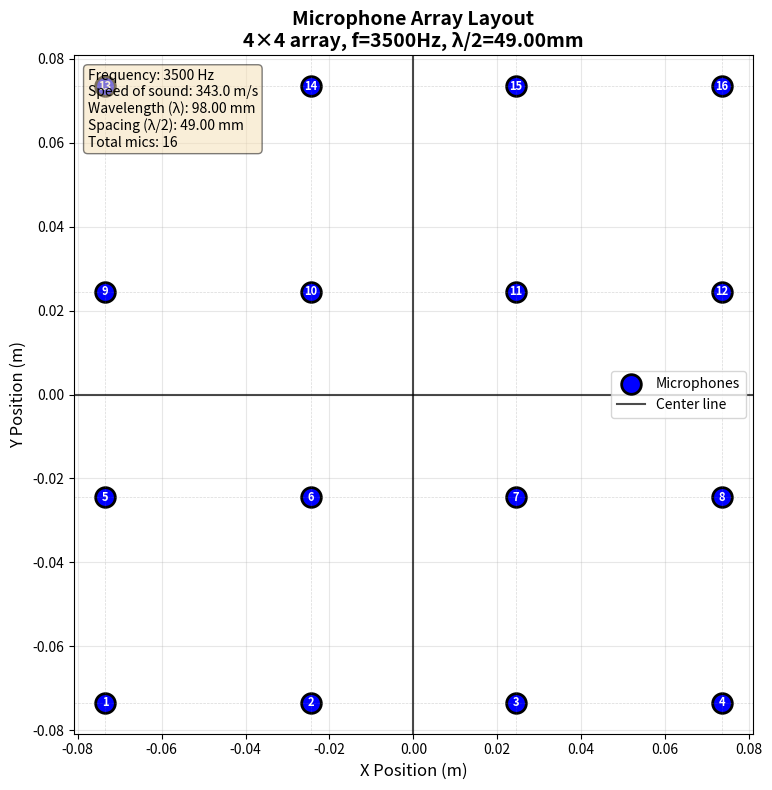

Python code for this plot: (Note: this script raises an exception after producing the figure.)
import numpy as np
import matplotlib.pyplot as plt
from dataclasses import dataclass
import json
from scipy.io import wavfile
from scipy.signal import resample

@dataclass
class MicArrayConfig:
    """Configuration for microphone array"""
    frequency: float = 100.0  # Hz
    speed_of_sound: float = 343.0  # m/s in air at 20°C
    N: int = 4  # NxN array size

    @property
    def rows(self):
        """Number of rows"""
        return self.N

    @property
    def cols(self):
        """Number of columns"""
        return self.N

    @property
    def wavelength(self):
        """Calculate wavelength"""
        return self.speed_of_sound / self.frequency

    @property
    def spacing(self):
        """Calculate spacing (lambda/2)"""
        return self.wavelength / 2


@dataclass
class SoundPropagationConfig:
    """Configuration for sound propagation simulation in air"""
    source_position: tuple = (0.0, 0.0, 1.0)  # (x, y, z) in meters
    source_amplitude: float = 1.0  # Pa (Pascals)
    frequency: float = 1000.0  # Hz
    speed_of_sound: float = 343.0  # m/s in air at 20°C
    temperature: float = 20.0  # °C
    humidity: float = 50.0  # %
    atmospheric_pressure: float = 101325.0  # Pa
    attenuation_enabled: bool = True  # Enable atmospheric attenuation

    @property
    def wavelength(self):
        """Calculate wavelength"""
        return self.speed_of_sound / self.frequency

    @property
    def wavenumber(self):
        """Calculate wavenumber k = 2π/λ"""
        return 2 * np.pi / self.wavelength

    def adjust_speed_of_sound(self):
        """Adjust speed of sound based on temperature"""
        # Speed of sound in air: c = 331.3 + 0.606 * T (where T is in °C)
        return 331.3 + 0.606 * self.temperature

    def attenuation_coefficient(self):
        """Calculate atmospheric attenuation coefficient (simplified model)"""
        # Simplified attenuation in dB/m (frequency dependent)
        # α ≈ f² (very simplified model)
        if self.attenuation_enabled:
            # More accurate models would include humidity and temperature effects
            return 1e-11 * (self.frequency ** 2)  # Nepers/m
        return 0.0


def load_config_from_json(filename='config.json'):
    """Load configuration from JSON file"""
    with open(filename, 'r') as f:
        config_data = json.load(f)

    mic_array_config = MicArrayConfig(**config_data['mic_array_config'])

    # Convert source_position list to tuple
    sound_prop_data = config_data['sound_propagation_config'].copy()
    sound_prop_data['source_position'] = tuple(sound_prop_data['source_position'])
    sound_propagation_config = SoundPropagationConfig(**sound_prop_data)

    return mic_array_config, sound_propagation_config


def save_config_to_json(mic_array_config, sound_propagation_config, filename='config.json'):
    """Save configuration to JSON file"""
    config_data = {
        'mic_array_config': {
            'frequency': mic_array_config.frequency,
            'speed_of_sound': mic_array_config.speed_of_sound,
            'N': mic_array_config.N
        },
        'sound_propagation_config': {
            'source_position': list(sound_propagation_config.source_position),
            'source_amplitude': sound_propagation_config.source_amplitude,
            'frequency': sound_propagation_config.frequency,
            'speed_of_sound': sound_propagation_config.speed_of_sound,
            'temperature': sound_propagation_config.temperature,
            'humidity': sound_propagation_config.humidity,
            'atmospheric_pressure': sound_propagation_config.atmospheric_pressure,
            'attenuation_enabled': sound_propagation_config.attenuation_enabled
        }
    }

    with open(filename, 'w') as f:
        json.dump(config_data, f, indent=2)


def generate_mic_positions(config: MicArrayConfig):
    """Generate microphone positions in a grid"""
    spacing = config.spacing

    # Create grid positions centered at origin
    x_positions = np.arange(config.cols) * spacing
    y_positions = np.arange(config.rows) * spacing

    # Center the array at origin
    x_positions -= x_positions.mean()
    y_positions -= y_positions.mean()

    # Create mesh grid
    X, Y = np.meshgrid(x_positions, y_positions)

    # Flatten to get individual mic coordinates
    mic_positions = np.column_stack((X.flatten(), Y.flatten()))

    return mic_positions


def apply_trig_angle(delta_t, wavelength, speed_of_sound):
    """
    Calculate angle of arrival from time delay between microphones

    Rearranged formula: theta = arcsin((2 * c * delta_t) / lambda)
    From: delta_t = (lambda * sin(theta)) / (2 * c)

    Parameters:
    -----------
    delta_t : float
        Time delay in seconds between microphones
    wavelength : float
        Wavelength of the signal (lambda) in meters
    speed_of_sound : float
        Speed of sound (c) in m/s

    Returns:
    --------
    theta : float
        Angle of arrival in radians
    """
    theta = np.arcsin((2 * speed_of_sound * delta_t) / wavelength)
    return theta


def calculate_aoa_per_mic(mic_positions, config: MicArrayConfig, delta_t_unit, axis='x'):
    """
    Calculate angle of arrival at each microphone based on time delays
    relative to the center line (t=0).

    For a 4x4 array, row 1 (leftmost to rightmost) has time delays:
    - Mic 1: δt = -3Δt/2
    - Mic 2: δt = -Δt/2
    - Mic 3: δt = +Δt/2
    - Mic 4: δt = +3Δt/2

    In general, δt = k * Δt_unit, where k is the distance index from center
    in units of spacing.

    Parameters:
    -----------
    mic_positions : ndarray
        Microphone positions (shape: [num_mics, 2])
    config : MicArrayConfig
        Configuration object
    delta_t_unit : float
        Base time delay between adjacent mics (seconds)
    axis : str
        'x' for row-wise (azimuth), 'y' for column-wise (elevation)

    Returns:
    --------
    aoa_angles : ndarray
        Angle of arrival in radians for each microphone
    delta_t : ndarray
        Time delay for each microphone in seconds
    """
    d = config.spacing

    # Calculate k (index from centerline) for each microphone
    # k = distance from origin / spacing
    k_x = mic_positions[:, 0] / d
    k_y = mic_positions[:, 1] / d

    # Select appropriate k based on axis
    k = k_x if axis == 'x' else k_y

    # Calculate time delay for each mic: delta_t = k * delta_t_unit
    delta_t = k * delta_t_unit

    # Calculate AoA for each mic using the trig formula
    aoa_angles = apply_trig_angle(delta_t, config.wavelength, config.speed_of_sound)

    return aoa_angles, delta_t


# def apply_steering_vector(x_n, mic_positions, config: MicArrayConfig, theta, axis='x'):
#     """
#     Apply steering vector to microphone signals

#     Parameters:
#     -----------
#     x_n : array_like
#         Input signal for each microphone (shape: [num_mics] or [num_mics, num_samples])
#     mic_positions : ndarray
#         Microphone positions (shape: [num_mics, 2])
#     config : MicArrayConfig
#         Configuration object
#     theta : float
#         Angle of arrival in radians
#     axis : str
#         'x' for azimuth (row-wise), 'y' for elevation (column-wise)

#     Returns:
#     --------
#     y : ndarray
#         Steered signal: x[n] * exp(-2j*pi*d*k*sin(theta))
#         where k is distance from centerline in units of spacing
#     """
#     d = config.spacing

#     # Calculate k (index from centerline) for each microphone
#     # k = distance from origin / spacing
#     k_x = mic_positions[:, 0] / d
#     k_y = mic_positions[:, 1] / d

#     # Calculate steering phase shift for each mic
#     if axis == 'x':
#         # Azimuth: steering along x-axis (horizontal/row-wise)
#         phase_shift = np.exp(-2j * np.pi * d * k_x * np.sin(theta))
#     elif axis == 'y':
#         # Elevation: steering along y-axis (vertical/column-wise)
#         phase_shift = np.exp(-2j * np.pi * d * k_y * np.sin(theta))
#     else:
#         raise ValueError("axis must be 'x' or 'y'")

#     # Apply steering vector
#     if x_n.ndim == 1:
#         y = x_n * phase_shift
#     else:
#         y = x_n * phase_shift[:, np.newaxis]

#     return y


# def apply_2d_steering_vector(x_n, mic_positions, config: MicArrayConfig, azimuth, elevation):
#     """
#     Apply 2D steering vector (both azimuth and elevation)

#     Parameters:
#     -----------
#     x_n : array_like
#         Input signal for each microphone
#     mic_positions : ndarray
#         Microphone positions (shape: [num_mics, 2])
#     config : MicArrayConfig
#         Configuration object
#     azimuth : float
#         Azimuth angle (horizontal/x-axis) in radians
#     elevation : float
#         Elevation angle (vertical/y-axis) in radians

#     Returns:
#     --------
#     y : ndarray
#         Steered signal with both azimuth and elevation applied
#     """
#     d = config.spacing

#     # Calculate k (index from centerline) for each microphone
#     k_x = mic_positions[:, 0] / d
#     k_y = mic_positions[:, 1] / d

#     # Combined phase shift for 2D steering
#     phase_shift = np.exp(-2j * np.pi * d * (k_x * np.sin(azimuth) + k_y * np.sin(elevation)))

#     # Apply steering vector
#     if x_n.ndim == 1:
#         y = x_n * phase_shift
#     else:
#         y = x_n * phase_shift[:, np.newaxis]

#     return y


# def plot_phase_shift_pattern(mic_positions, config: MicArrayConfig, mic_index=None):
#     """
#     Plot phase shift pattern as a function of angle for a given microphone

#     Parameters:
#     -----------
#     mic_positions : ndarray
#         Microphone positions
#     config : MicArrayConfig
#         Configuration object
#     mic_index : int or None
#         Index of microphone to plot. If None, plots all edge microphones
#     """
#     # Range of angles to test (0 to 360 degrees)
#     angles = np.linspace(0, 2*np.pi, 360)

#     if mic_index is None:
#         # Plot for several microphones
#         mic_indices = [0, 3, 12, 15]  # corners of 4x4 array
#     else:
#         mic_indices = [mic_index]

#     fig, ax = plt.subplots(figsize=(10, 10), subplot_kw=dict(projection='polar'))

#     for idx in mic_indices:
#         phases = []
#         for theta in angles:
#             x_n = np.zeros(len(mic_positions), dtype=complex)
#             x_n[idx] = 1.0
#             y = apply_steering_vector(x_n, mic_positions, config, theta)
#             phases.append(np.angle(y[idx]))

#         # Get mic position
#         x_pos, y_pos = mic_positions[idx]
#         k_val = x_pos / config.spacing

#         ax.plot(angles, phases, label=f'Mic {idx+1} (k={k_val:.1f})', linewidth=2)

#     ax.set_title(f'Phase Shift vs Angle of Arrival\n{config.rows}×{config.cols} array, f={config.frequency}Hz',
#                  fontsize=14, fontweight='bold', pad=20)
#     ax.set_theta_zero_location('E')
#     ax.set_theta_direction(1)
#     ax.legend(loc='upper right', bbox_to_anchor=(1.3, 1.1))
#     ax.grid(True)

#     return fig, ax


def plot_mic_array(config: MicArrayConfig):
    """Plot the microphone array"""
    mic_positions = generate_mic_positions(config)

    fig, ax = plt.subplots(figsize=(10, 8))

    # Plot microphones
    ax.scatter(mic_positions[:, 0], mic_positions[:, 1],
               s=200, c='blue', marker='o', edgecolors='black', linewidth=2,
               label='Microphones')

    # Add microphone labels
    for i, (x, y) in enumerate(mic_positions):
        ax.annotate(f'{i+1}', (x, y), ha='center', va='center',
                   fontsize=8, color='white', fontweight='bold')

    # Add grid lines to show spacing
    for x in np.unique(mic_positions[:, 0]):
        ax.axvline(x, color='gray', linestyle='--', alpha=0.3, linewidth=0.5)
    for y in np.unique(mic_positions[:, 1]):
        ax.axhline(y, color='gray', linestyle='--', alpha=0.3, linewidth=0.5)

    # Add centerlines at origin (array center)
    ax.axvline(0, color='black', linestyle='-', alpha=0.7, linewidth=1.5, label='Center line')
    ax.axhline(0, color='black', linestyle='-', alpha=0.7, linewidth=1.5)

    # Set labels and title
    ax.set_xlabel('X Position (m)', fontsize=12)
    ax.set_ylabel('Y Position (m)', fontsize=12)
    ax.set_title(f'Microphone Array Layout\n' +
                f'{config.rows}×{config.cols} array, ' +
                f'f={config.frequency}Hz, λ/2={config.spacing*1000:.2f}mm',
                fontsize=14, fontweight='bold')

    ax.grid(True, alpha=0.3)
    ax.set_aspect('equal')
    ax.legend(fontsize=10)

    # Add info text
    info_text = (f'Frequency: {config.frequency} Hz\n'
                f'Speed of sound: {config.speed_of_sound} m/s\n'
                f'Wavelength (λ): {config.wavelength*1000:.2f} mm\n'
                f'Spacing (λ/2): {config.spacing*1000:.2f} mm\n'
                f'Total mics: {config.rows * config.cols}')

    ax.text(0.02, 0.98, info_text, transform=ax.transAxes,
           fontsize=10, verticalalignment='top',
           bbox=dict(boxstyle='round', facecolor='wheat', alpha=0.5))

    plt.tight_layout()
    return fig, ax, mic_positions


if __name__ == "__main__":
    # Example configurations

    # Configuration 1: 4x4 array at 3.5kHz
    config1 = MicArrayConfig(frequency=3500, N=4)
    fig1, ax1, pos1 = plot_mic_array(config1)
    plt.savefig('Pictures/mic_array_4x4_3500Hz.png', dpi=150, bbox_inches='tight')

    # Configuration 2: 2x2 array at 3.5kHz
    config2 = MicArrayConfig(frequency=3500, N=2)
    fig2, ax2, pos2 = plot_mic_array(config2)
    plt.savefig('Pictures/mic_array_2x2_3500Hz.png', dpi=150, bbox_inches='tight')

    # Configuration 3: 8x8 array at 3.5kHz
    config3 = MicArrayConfig(frequency=3500, N=8)
    fig3, ax3, pos3 = plot_mic_array(config3)
    plt.savefig('Pictures/mic_array_8x8_3500Hz.png', dpi=150, bbox_inches='tight')

    # Configuration 4: 12x12 array at 3.5kHz
    config4 = MicArrayConfig(frequency=3500, N=12)
    fig4, ax4, pos4 = plot_mic_array(config4)
    plt.savefig('Pictures/mic_array_12x12_3500Hz.png', dpi=150, bbox_inches='tight')

    plt.show()

    # Print positions for first config
    print("Microphone positions (config1):")
    print(pos1)

    # Test AoA calculation per microphone
    print("\n" + "="*60)
    print("TESTING ANGLE OF ARRIVAL PER MICROPHONE")
    print("="*60)

    # Test parameter: hypothetical time delay per spacing unit
    # NOTE: This is NOT simulating real delays from a source
    # It's testing the calculate_aoa_per_mic() function by asking:
    # "If we had a 10μs delay between adjacent mics, what angle does that correspond to?"
    # Real source delays are calculated later in the source signal simulation
    delta_t_unit = 10e-6  # seconds (time delay between adjacent mics)

    # Calculate AoA for x-axis (row-wise / azimuth)
    aoa_x, delta_t_x = calculate_aoa_per_mic(pos1, config1, delta_t_unit, axis='x')

    # Calculate AoA for y-axis (column-wise / elevation)
    aoa_y, delta_t_y = calculate_aoa_per_mic(pos1, config1, delta_t_unit, axis='y')

    print(f"\nBase time delay (delta_t): {delta_t_unit*1e6:.2f} us")
    print(f"Wavelength: {config1.wavelength:.3f} m")
    print(f"Spacing (lambda/2): {config1.spacing:.3f} m")

    print("\n" + "-"*70)
    print("AZIMUTH (X-axis / Row-wise) Analysis")
    print("-"*70)

    # Reshape to grid for display
    delta_t_x_grid = delta_t_x.reshape(config1.rows, config1.cols)
    aoa_x_grid = aoa_x.reshape(config1.rows, config1.cols)

    print("\nTime delays (us) - each row should have same pattern:")
    print(delta_t_x_grid * 1e6)

    print("\nAngles of Arrival (degrees) - each row should have same pattern:")
    print(np.degrees(aoa_x_grid))

    print("\n" + "-"*70)
    print("ELEVATION (Y-axis / Column-wise) Analysis")
    print("-"*70)

    delta_t_y_grid = delta_t_y.reshape(config1.rows, config1.cols)
    aoa_y_grid = aoa_y.reshape(config1.rows, config1.cols)

    print("\nTime delays (us) - each column should have same pattern:")
    print(delta_t_y_grid * 1e6)

    print("\nAngles of Arrival (degrees) - each column should have same pattern:")
    print(np.degrees(aoa_y_grid))

    # Test with simulated source signal
    print("\n" + "="*60)
    print("TESTING WITH SIMULATED SOURCE SIGNAL")
    print("="*60)

    # Define source position (x, y, z) in meters
    # Move source much farther away for far-field approximation (planar wavefront)
    source_pos = np.array([50.0, 30.0, 100.0])  # 50m right, 30m forward, 100m up

    print(f"\nSource position: x={source_pos[0]}m, y={source_pos[1]}m, z={source_pos[2]}m")

    # Calculate distance from source to each microphone
    # Microphones are at z=0, so add z coordinate
    mic_positions_3d = np.column_stack([pos1, np.zeros(len(pos1))])

    # Calculate distances and time delays
    distances = np.linalg.norm(mic_positions_3d - source_pos, axis=1)

    # Time delays relative to closest mic
    min_distance = distances.min()
    relative_distances = distances - min_distance
    time_delays = relative_distances / config1.speed_of_sound

    print(f"\nDistances from source to each mic (m):")
    print(distances.reshape(config1.rows, config1.cols))

    print(f"\nTime delays (us):")
    print((time_delays * 1e6).reshape(config1.rows, config1.cols))

    # Calculate theoretical angles from source geometry
    # Source direction angle: direction to the source from array
    theoretical_angle_x = np.arctan2(source_pos[0], source_pos[2])
    theoretical_angle_y = np.arctan2(source_pos[1], source_pos[2])

    print(f"\nTheoretical source direction angle from array normal:")
    print(f"  X-axis (azimuth): {np.degrees(theoretical_angle_x):.2f} degrees")
    print(f"  Y-axis (elevation): {np.degrees(theoretical_angle_y):.2f} degrees")
    print(f"  (Source at x={source_pos[0]}m, y={source_pos[1]}m, z={source_pos[2]}m)")

    # Calculate AoA using centerline as t=0 reference
    # Use the center microphones as reference (indices 5 and 6 for 4x4 array)
    # Center of array is between indices 5,6,9,10 - use average
    center_indices = [5, 6, 9, 10]
    center_time_delay = np.mean(time_delays[center_indices])

    # Normalize time delays relative to center (centerline = t=0)
    time_delays_centered = time_delays - center_time_delay

    print(f"\nTime delays relative to centerline (us):")
    print((time_delays_centered * 1e6).reshape(config1.rows, config1.cols))

    # For x-axis: calculate delta_t per spacing unit using any row
    # Using first row - calculate time delay difference between adjacent mics
    # Negate the time delay to convert to source direction (not wavefront direction)
    row_0_indices = [0, 1, 2, 3]
    row_0_centered_delays = time_delays_centered[row_0_indices]
    # Average the time delay differences between adjacent mics
    # Negative sign: convert wavefront arrival to source direction
    delta_t_x_measured = -np.mean(np.diff(row_0_centered_delays))

    # For y-axis: calculate delta_t per spacing unit using any column
    col_0_indices = [0, 4, 8, 12]
    col_0_centered_delays = time_delays_centered[col_0_indices]
    # Negative sign: convert wavefront arrival to source direction
    delta_t_y_measured = -np.mean(np.diff(col_0_centered_delays))

    aoa_x_calculated = apply_trig_angle(delta_t_x_measured, config1.wavelength, config1.speed_of_sound)
    aoa_y_calculated = apply_trig_angle(delta_t_y_measured, config1.wavelength, config1.speed_of_sound)

    print(f"\nCalculated AoA from time delays (centerline reference):")
    print(f"  X-axis: {np.degrees(aoa_x_calculated):.2f} degrees (delta_t = {delta_t_x_measured*1e6:.2f} us per spacing)")
    print(f"  Y-axis: {np.degrees(aoa_y_calculated):.2f} degrees (delta_t = {delta_t_y_measured*1e6:.2f} us per spacing)")

    # Convert to 0-360 degree system
    aoa_x_360 = np.degrees(aoa_x_calculated) % 360
    aoa_y_360 = np.degrees(aoa_y_calculated) % 360

    print(f"\nAoA in 0-360 degree system:")
    print(f"  X-axis: {aoa_x_360:.2f} degrees")
    print(f"  Y-axis: {aoa_y_360:.2f} degrees")

    # 3D Direction Vector from 2D angles (Triangulation)
    print("\n" + "-"*70)
    print("3D DIRECTION VECTOR FROM 2D ANGLES")
    print("-"*70)

    # We have two angles:
    # - aoa_x_calculated: angle from z-axis in x-z plane (azimuth)
    # - aoa_y_calculated: angle from z-axis in y-z plane (elevation)

    # Build 3D unit vector from the two 2D angle measurements
    # The source direction can be constructed as:
    # x-component: projection onto x-axis from x-z plane angle
    # y-component: projection onto y-axis from y-z plane angle
    # z-component: derived to make unit vector

    dir_x = np.sin(aoa_x_calculated)
    dir_y = np.sin(aoa_y_calculated)

    # For far-field planar wavefront assumption:
    # sin²(θ_x) + sin²(θ_y) + cos²(θ_combined) = 1
    # Solve for z-component
    sin_sum_sq = dir_x**2 + dir_y**2

    if sin_sum_sq <= 1.0:
        dir_z = np.sqrt(1.0 - sin_sum_sq)
    else:
        # Edge case: angles inconsistent (shouldn't happen in far-field)
        # Normalize to maintain unit vector
        norm = np.sqrt(sin_sum_sq)
        dir_x /= norm
        dir_y /= norm
        dir_z = 0.0
        print("Warning: angle sum exceeds physical limit, normalizing...")

    calculated_direction_vector = np.array([dir_x, dir_y, dir_z])

    # Calculate theoretical 3D direction for comparison
    theoretical_direction_vector = source_pos / np.linalg.norm(source_pos)

    print(f"\nCalculated 3D unit vector:")
    print(f"  Direction: [{calculated_direction_vector[0]:.4f}, {calculated_direction_vector[1]:.4f}, {calculated_direction_vector[2]:.4f}]")
    print(f"  Magnitude: {np.linalg.norm(calculated_direction_vector):.4f}")

    print(f"\nTheoretical 3D unit vector:")
    print(f"  Direction: [{theoretical_direction_vector[0]:.4f}, {theoretical_direction_vector[1]:.4f}, {theoretical_direction_vector[2]:.4f}]")
    print(f"  Magnitude: {np.linalg.norm(theoretical_direction_vector):.4f}")

    # Calculate 3D angular error (angle between two vectors)
    dot_product = np.dot(calculated_direction_vector, theoretical_direction_vector)
    dot_product = np.clip(dot_product, -1.0, 1.0)  # Handle numerical precision
    angular_error_3d = np.arccos(dot_product)

    print(f"\n3D Angular Error: {np.degrees(angular_error_3d):.2f} degrees")
    print(f"  (Angle between calculated and theoretical direction vectors)")

    # Convert to spherical coordinates for intuition
    # Azimuth φ (in x-y plane from +x axis)
    azimuth_3d_calc = np.arctan2(calculated_direction_vector[1], calculated_direction_vector[0])
    azimuth_3d_theo = np.arctan2(theoretical_direction_vector[1], theoretical_direction_vector[0])

    # Polar angle θ (from +z axis)
    polar_3d_calc = np.arccos(calculated_direction_vector[2])
    polar_3d_theo = np.arccos(theoretical_direction_vector[2])

    print(f"\nSpherical coordinates (for reference):")
    print(f"  Calculated - Azimuth: {np.degrees(azimuth_3d_calc):.2f}°, Polar: {np.degrees(polar_3d_calc):.2f}°")
    print(f"  Theoretical - Azimuth: {np.degrees(azimuth_3d_theo):.2f}°, Polar: {np.degrees(polar_3d_theo):.2f}°")

    print(f"\nTheoretical vs Calculated (2D projections):")
    print(f"  X-axis: {np.degrees(theoretical_angle_x):.2f} deg (theory) vs {np.degrees(aoa_x_calculated):.2f} deg (calc)")
    print(f"  Y-axis: {np.degrees(theoretical_angle_y):.2f} deg (theory) vs {np.degrees(aoa_y_calculated):.2f} deg (calc)")

    print(f"\nError:")
    print(f"  X-axis: {np.degrees(aoa_x_calculated - theoretical_angle_x):.2f} degrees")
    print(f"  Y-axis: {np.degrees(aoa_y_calculated - theoretical_angle_y):.2f} degrees")

    # Plot unit vectors from each mic toward source (3D)
    print("\nGenerating visualization of source direction vectors...")
    fig_vectors = plt.figure(figsize=(16, 8))

    # Create 2 subplots: 3D array closeup and 3D full view
    ax_array = fig_vectors.add_subplot(121, projection='3d')
    ax_3d = fig_vectors.add_subplot(122, projection='3d')

    # LEFT SUBPLOT: Array closeup with unit vectors (3D)
    # Plot microphones on x-y plane (z=0)
    ax_array.scatter(pos1[:, 0], pos1[:, 1], np.zeros(len(pos1)),
                     s=200, c='blue', marker='o', edgecolors='black', linewidth=2,
                     label='Microphones', depthshade=True)

    # Calculate unit vectors from each mic toward source (full 3D)
    for i, mic_pos in enumerate(pos1):
        mic_pos_3d = np.array([mic_pos[0], mic_pos[1], 0])

        # Vector from mic to source (full 3D)
        direction_vector = source_pos - mic_pos_3d

        # Normalize to unit vector
        direction_magnitude = np.linalg.norm(direction_vector)
        if direction_magnitude > 0:
            unit_vector = direction_vector / direction_magnitude

            # Scale for visualization (arrow length relative to array size)
            arrow_scale = np.ptp(pos1[:, 0]) * 0.8  # 80% of array width

            # Draw 3D arrow from mic position
            ax_array.quiver(mic_pos[0], mic_pos[1], 0,
                           unit_vector[0] * arrow_scale,
                           unit_vector[1] * arrow_scale,
                           unit_vector[2] * arrow_scale,
                           color='red', alpha=0.7, arrow_length_ratio=0.2, linewidth=2)

    # Add microphone labels
    for i, (x, y) in enumerate(pos1):
        ax_array.text(x, y, 0, f'{i+1}', ha='center', va='center',
                     fontsize=8, color='white', fontweight='bold', zorder=100,
                     bbox=dict(boxstyle='circle', facecolor='blue', edgecolor='black', linewidth=1.5, pad=0.3))

    # Draw array plane (x-y plane at z=0)
    array_extent = np.ptp(pos1[:, 0]) * 1.3
    xx, yy = np.meshgrid(np.linspace(pos1[:, 0].min() - array_extent*0.2, pos1[:, 0].max() + array_extent*0.2, 10),
                         np.linspace(pos1[:, 1].min() - array_extent*0.2, pos1[:, 1].max() + array_extent*0.2, 10))
    zz = np.zeros_like(xx)
    ax_array.plot_surface(xx, yy, zz, alpha=0.15, color='cyan')

    # Set labels and title
    ax_array.set_xlabel('X (m)', fontsize=10)
    ax_array.set_ylabel('Y (m)', fontsize=10)
    ax_array.set_zlabel('Z (m)', fontsize=10)
    ax_array.set_title(f'3D Array Closeup: Direction Vectors\n' +
                      f'AoA: X={np.degrees(aoa_x_calculated):.2f}°, Y={np.degrees(aoa_y_calculated):.2f}°',
                      fontsize=11, fontweight='bold')

    ax_array.legend(fontsize=9, loc='upper left')

    # Adjust axis limits for closeup view
    array_margin = np.ptp(pos1[:, 0]) * 1.3
    ax_array.set_xlim(pos1[:, 0].min() - array_margin*0.3, pos1[:, 0].max() + array_margin*0.3)
    ax_array.set_ylim(pos1[:, 1].min() - array_margin*0.3, pos1[:, 1].max() + array_margin*0.3)
    ax_array.set_zlim(0, array_margin)

    # Set viewing angle
    ax_array.view_init(elev=25, azim=45)

    # RIGHT SUBPLOT: 3D full view
    # Plot microphones in 3D (at z=0)
    ax_3d.scatter(pos1[:, 0], pos1[:, 1], np.zeros(len(pos1)),
                  s=100, c='blue', marker='o', edgecolors='black', linewidth=1.5,
                  label='Microphone Array', depthshade=True)

    # Plot source position
    ax_3d.scatter(source_pos[0], source_pos[1], source_pos[2],
                  s=400, c='green', marker='*', edgecolors='black', linewidth=2,
                  label=f'Source', depthshade=True)

    # Draw direction vectors from each mic to source
    for i, mic_pos in enumerate(pos1):
        mic_pos_3d = np.array([mic_pos[0], mic_pos[1], 0])
        direction = source_pos - mic_pos_3d
        direction_normalized = direction / np.linalg.norm(direction)

        # Scale arrow for visibility
        arrow_length = np.linalg.norm(source_pos) * 0.15

        ax_3d.quiver(mic_pos[0], mic_pos[1], 0,
                     direction_normalized[0] * arrow_length,
                     direction_normalized[1] * arrow_length,
                     direction_normalized[2] * arrow_length,
                     color='red', alpha=0.6, arrow_length_ratio=0.15, linewidth=1.5)

    # Draw array plane (z=0)
    array_extent = np.ptp(pos1[:, 0]) * 1.5
    xx, yy = np.meshgrid(np.linspace(-array_extent, array_extent, 10),
                         np.linspace(-array_extent, array_extent, 10))
    zz = np.zeros_like(xx)
    ax_3d.plot_surface(xx, yy, zz, alpha=0.1, color='cyan', label='Array Plane')

    # Draw line from array center to source
    array_center = np.mean(pos1, axis=0)
    array_center_3d = np.array([array_center[0], array_center[1], 0])
    ax_3d.plot([array_center_3d[0], source_pos[0]],
               [array_center_3d[1], source_pos[1]],
               [array_center_3d[2], source_pos[2]],
               'g--', linewidth=2, alpha=0.7, label='Center to Source')

    # Labels and title
    ax_3d.set_xlabel('X Position (m)', fontsize=10)
    ax_3d.set_ylabel('Y Position (m)', fontsize=10)
    ax_3d.set_zlabel('Z Position (m)', fontsize=10)
    ax_3d.set_title(f'3D View: Array and Source\n' +
                    f'AoA: X={np.degrees(aoa_x_calculated):.1f}°, Y={np.degrees(aoa_y_calculated):.1f}°',
                    fontsize=12, fontweight='bold')
    ax_3d.legend(fontsize=8, loc='upper left')

    # Set equal aspect ratio for 3D
    max_range = max(abs(source_pos[0]), abs(source_pos[1]), source_pos[2])
    ax_3d.set_xlim([-max_range*0.6, max_range*0.6])
    ax_3d.set_ylim([-max_range*0.6, max_range*0.6])
    ax_3d.set_zlim([0, max_range*1.2])

    # Adjust viewing angle
    ax_3d.view_init(elev=20, azim=45)

    plt.tight_layout()
    plt.savefig('Pictures/source_direction_vectors.png', dpi=150, bbox_inches='tight')
    print("Saved source direction vectors plot to Pictures/source_direction_vectors.png")

    # Realistic time-domain signal simulation
    print("\n" + "="*60)
    print("REALISTIC TIME-DOMAIN SIGNAL SIMULATION")
    print("="*60)

    # Load wav file as source signal
    wav_sample_rate, wav_data = wavfile.read('Binary_Drone_Audio_yes_drone_B_S2_D1_067-bebop_000_.wav')

    # Convert to float if necessary
    if wav_data.dtype == np.int16:
        wav_data = wav_data.astype(np.float32) / 32768.0
    elif wav_data.dtype == np.int32:
        wav_data = wav_data.astype(np.float32) / 2147483648.0

    # If stereo, take first channel
    if wav_data.ndim > 1:
        wav_data = wav_data[:, 0]

    # Set signal parameters based on wav file
    signal_freq = config1.frequency  # Use array design frequency for calculations
    sample_rate = wav_sample_rate

    # Use a portion of the wav file (or all if short)
    duration = min(len(wav_data) / wav_sample_rate, 0.01)  # Max 10ms or full file
    num_samples = int(duration * sample_rate)
    source_signal = wav_data[:num_samples]
    t = np.arange(num_samples) / sample_rate

    print(f"\nSignal parameters:")
    print(f"  Wav file: drone_monotone_3kHz.wav")
    print(f"  Sample rate: {sample_rate} Hz")
    print(f"  Duration: {duration*1000:.1f} ms")
    print(f"  Samples: {num_samples}")

    # Generate received signals at each microphone
    mic_signals = np.zeros((len(pos1), num_samples))

    for i, mic_pos in enumerate(pos1):
        # Calculate distance from source to mic
        distance = distances[i]

        # Calculate time delay
        delay_time = time_delays[i]
        delay_samples = int(delay_time * sample_rate)

        # Calculate attenuation (1/r spherical spreading)
        attenuation = 1.0 / distance

        # Generate delayed and attenuated signal
        if delay_samples < num_samples:
            # Shift signal by delay_samples
            mic_signals[i, delay_samples:] = source_signal[:num_samples - delay_samples] * attenuation

        # # Add noise (SNR in dB)
        # snr_db = 20  # Signal-to-noise ratio
        # signal_power = np.mean(mic_signals[i]**2)
        # noise_power = signal_power / (10**(snr_db / 10))
        # noise = np.sqrt(noise_power) * np.random.randn(num_samples)
        # mic_signals[i] += noise

    print(f"\nGenerated signals for {len(pos1)} microphones")

    # Cross-correlate between microphones to find time delays
    print("\nCross-correlating signals to measure time delays...")

    # Calculate AoA from cross-correlation (row-wise for X-axis)
    print("\nX-axis (azimuth) - analyzing first row:")
    row_0_indices = [0, 1, 2, 3]

    # Cross-correlate adjacent mics in the row
    delta_t_measured_list = []
    for j in range(len(row_0_indices) - 1):
        mic_a = row_0_indices[j]
        mic_b = row_0_indices[j + 1]

        # Cross-correlate
        correlation = np.correlate(mic_signals[mic_b], mic_signals[mic_a], mode='full')

        # Find peak
        peak_idx = np.argmax(correlation)

        # Convert to time delay (relative to center of correlation)
        delay_samples = peak_idx - (num_samples - 1)
        delay_time = delay_samples / sample_rate

        delta_t_measured_list.append(delay_time)

        print(f"  Mic {mic_a+1} to Mic {mic_b+1}: {delay_time*1e6:.2f} us ({delay_samples} samples)")

    # Average time delay per spacing
    delta_t_x_corr = -np.mean(delta_t_measured_list)  # Negative for source direction
    aoa_x_corr = apply_trig_angle(delta_t_x_corr, config1.wavelength, config1.speed_of_sound)

    print(f"\nAverage delta_t per spacing (X): {delta_t_x_corr*1e6:.2f} us")
    print(f"Calculated AoA (X-axis) from correlation: {np.degrees(aoa_x_corr):.2f} degrees")

    # Calculate AoA from cross-correlation (column-wise for Y-axis)
    print("\nY-axis (elevation) - analyzing first column:")
    col_0_indices = [0, 4, 8, 12]

    delta_t_measured_list_y = []
    for j in range(len(col_0_indices) - 1):
        mic_a = col_0_indices[j]
        mic_b = col_0_indices[j + 1]

        # Cross-correlate
        correlation = np.correlate(mic_signals[mic_b], mic_signals[mic_a], mode='full')

        # Find peak
        peak_idx = np.argmax(correlation)

        # Convert to time delay
        delay_samples = peak_idx - (num_samples - 1)
        delay_time = delay_samples / sample_rate

        delta_t_measured_list_y.append(delay_time)

        print(f"  Mic {mic_a+1} to Mic {mic_b+1}: {delay_time*1e6:.2f} us ({delay_samples} samples)")

    # Average time delay per spacing
    delta_t_y_corr = -np.mean(delta_t_measured_list_y)  # Negative for source direction
    aoa_y_corr = apply_trig_angle(delta_t_y_corr, config1.wavelength, config1.speed_of_sound)

    print(f"\nAverage delta_t per spacing (Y): {delta_t_y_corr*1e6:.2f} us")
    print(f"Calculated AoA (Y-axis) from correlation: {np.degrees(aoa_y_corr):.2f} degrees")

    print(f"\nComparison with theoretical:")
    print(f"  X-axis: Theory={np.degrees(theoretical_angle_x):.2f}°, Correlation={np.degrees(aoa_x_corr):.2f}°, Error={np.degrees(aoa_x_corr - theoretical_angle_x):.2f}°")
    print(f"  Y-axis: Theory={np.degrees(theoretical_angle_y):.2f}°, Correlation={np.degrees(aoa_y_corr):.2f}°, Error={np.degrees(aoa_y_corr - theoretical_angle_y):.2f}°")

    # Hilbert transform-based TDOA estimation
    print("\n" + "="*60)
    print("HILBERT TRANSFORM-BASED TDOA ESTIMATION")
    print("="*60)

    from scipy.signal import hilbert

    # Compute analytic signals for all microphones
    analytic_signals = np.zeros_like(mic_signals, dtype=complex)
    for i in range(len(pos1)):
        analytic_signals[i] = hilbert(mic_signals[i])

    # Extract instantaneous phase
    instantaneous_phases = np.angle(analytic_signals)

    # Method 1: Phase difference at signal peak
    print("\nMethod 1: Phase difference at peak envelope")

    # Find peak in envelope for first mic as reference
    envelope_ref = np.abs(analytic_signals[0])
    peak_idx = np.argmax(envelope_ref)

    print(f"Reference peak at sample {peak_idx} (time = {peak_idx/sample_rate*1e6:.2f} us)")

    # X-axis phase-based TDOA
    print("\nX-axis (azimuth) - phase differences:")
    phase_delays_x = []
    for j in range(len(row_0_indices) - 1):
        mic_a = row_0_indices[j]
        mic_b = row_0_indices[j + 1]

        # Phase difference at peak
        phase_diff = instantaneous_phases[mic_b, peak_idx] - instantaneous_phases[mic_a, peak_idx]

        # Unwrap phase to [-pi, pi]
        phase_diff = np.arctan2(np.sin(phase_diff), np.cos(phase_diff))

        # Convert phase difference to time delay
        # For narrowband signal: dt = phase_diff / (2*pi*f)
        delay_time = phase_diff / (2 * np.pi * signal_freq)

        phase_delays_x.append(delay_time)
        print(f"  Mic {mic_a+1} to Mic {mic_b+1}: {delay_time*1e6:.2f} us (phase diff: {np.degrees(phase_diff):.2f}°)")

    delta_t_x_hilbert = -np.mean(phase_delays_x)
    aoa_x_hilbert = apply_trig_angle(delta_t_x_hilbert, config1.wavelength, config1.speed_of_sound)

    print(f"\nAverage delta_t per spacing (X): {delta_t_x_hilbert*1e6:.2f} us")
    print(f"Calculated AoA (X-axis) from Hilbert: {np.degrees(aoa_x_hilbert):.2f} degrees")

    # Y-axis phase-based TDOA
    print("\nY-axis (elevation) - phase differences:")
    phase_delays_y = []
    for j in range(len(col_0_indices) - 1):
        mic_a = col_0_indices[j]
        mic_b = col_0_indices[j + 1]

        phase_diff = instantaneous_phases[mic_b, peak_idx] - instantaneous_phases[mic_a, peak_idx]
        phase_diff = np.arctan2(np.sin(phase_diff), np.cos(phase_diff))
        delay_time = phase_diff / (2 * np.pi * signal_freq)

        phase_delays_y.append(delay_time)
        print(f"  Mic {mic_a+1} to Mic {mic_b+1}: {delay_time*1e6:.2f} us (phase diff: {np.degrees(phase_diff):.2f}°)")

    delta_t_y_hilbert = -np.mean(phase_delays_y)
    aoa_y_hilbert = apply_trig_angle(delta_t_y_hilbert, config1.wavelength, config1.speed_of_sound)

    print(f"\nAverage delta_t per spacing (Y): {delta_t_y_hilbert*1e6:.2f} us")
    print(f"Calculated AoA (Y-axis) from Hilbert: {np.degrees(aoa_y_hilbert):.2f} degrees")

    # Method 2: Envelope cross-correlation
    print("\n\nMethod 2: Envelope cross-correlation")
    print("\nX-axis (azimuth) - envelope correlation:")

    envelope_delays_x = []
    for j in range(len(row_0_indices) - 1):
        mic_a = row_0_indices[j]
        mic_b = row_0_indices[j + 1]

        # Extract envelopes
        envelope_a = np.abs(analytic_signals[mic_a])
        envelope_b = np.abs(analytic_signals[mic_b])

        # Cross-correlate envelopes
        correlation = np.correlate(envelope_b, envelope_a, mode='full')
        peak_idx_corr = np.argmax(correlation)

        delay_samples = peak_idx_corr - (num_samples - 1)
        delay_time = delay_samples / sample_rate

        envelope_delays_x.append(delay_time)
        print(f"  Mic {mic_a+1} to Mic {mic_b+1}: {delay_time*1e6:.2f} us ({delay_samples} samples)")

    delta_t_x_envelope = -np.mean(envelope_delays_x)
    aoa_x_envelope = apply_trig_angle(delta_t_x_envelope, config1.wavelength, config1.speed_of_sound)

    print(f"\nAverage delta_t per spacing (X): {delta_t_x_envelope*1e6:.2f} us")
    print(f"Calculated AoA (X-axis) from envelope correlation: {np.degrees(aoa_x_envelope):.2f} degrees")

    # Comparison of all methods
    print("\n" + "="*60)
    print("COMPARISON OF TDOA METHODS")
    print("="*60)

    print(f"\nX-axis (Azimuth):")
    print(f"  Theoretical:            {np.degrees(theoretical_angle_x):.2f}°")
    print(f"  Cross-correlation:      {np.degrees(aoa_x_corr):.2f}° (error: {np.degrees(aoa_x_corr - theoretical_angle_x):.2f}°)")
    print(f"  Hilbert phase:          {np.degrees(aoa_x_hilbert):.2f}° (error: {np.degrees(aoa_x_hilbert - theoretical_angle_x):.2f}°)")
    print(f"  Envelope correlation:   {np.degrees(aoa_x_envelope):.2f}° (error: {np.degrees(aoa_x_envelope - theoretical_angle_x):.2f}°)")

    print(f"\nY-axis (Elevation):")
    print(f"  Theoretical:            {np.degrees(theoretical_angle_y):.2f}°")
    print(f"  Cross-correlation:      {np.degrees(aoa_y_corr):.2f}° (error: {np.degrees(aoa_y_corr - theoretical_angle_y):.2f}°)")
    print(f"  Hilbert phase:          {np.degrees(aoa_y_hilbert):.2f}° (error: {np.degrees(aoa_y_hilbert - theoretical_angle_y):.2f}°)")

    # Test far-field distance criterion
    print("\n" + "="*60)
    print("FAR-FIELD DISTANCE ANALYSIS")
    print("="*60)

    # Calculate array aperture (maximum dimension)
    array_size_x = np.ptp(pos1[:, 0])  # peak-to-peak in x
    array_size_y = np.ptp(pos1[:, 1])  # peak-to-peak in y
    D = max(array_size_x, array_size_y)  # maximum aperture

    print(f"\nArray dimensions:")
    print(f"  X-span: {array_size_x:.3f} m")
    print(f"  Y-span: {array_size_y:.3f} m")
    print(f"  Maximum aperture (D): {D:.3f} m")
    print(f"  Wavelength (lambda): {config1.wavelength:.3f} m")

    # Calculate Fraunhofer distance
    fraunhofer_distance = 2 * D**2 / config1.wavelength

    print(f"\nFar-field criterion (Fraunhofer distance):")
    print(f"  r >= 2*D^2/lambda = {fraunhofer_distance:.2f} m")

    # Test at various distances
    print(f"\nTesting accuracy vs distance:")
    print(f"{'Distance (m)':<15} {'Theory X (deg)':<15} {'Calc X (deg)':<15} {'Error (deg)':<15} {'% Error':<10}")
    print("-" * 80)

    test_distances = [fraunhofer_distance * 0.1, fraunhofer_distance * 0.5,
                      fraunhofer_distance * 1.0, fraunhofer_distance * 2.0,
                      fraunhofer_distance * 5.0, fraunhofer_distance * 10.0]

    for test_dist in test_distances:
        # Place source at same angle but different distance
        # Keep same angles as before
        angle_x_rad = theoretical_angle_x
        angle_y_rad = theoretical_angle_y

        # Convert to source position
        test_source_x = test_dist * np.sin(angle_x_rad) / np.cos(angle_x_rad) * np.cos(angle_x_rad)
        test_source_y = test_dist * np.sin(angle_y_rad) / np.cos(angle_y_rad) * np.cos(angle_y_rad)
        test_source_z = test_dist / np.sqrt(1 + np.tan(angle_x_rad)**2 + np.tan(angle_y_rad)**2)
        test_source_pos = np.array([test_source_x, test_source_y, test_source_z])

        # Calculate distances and time delays
        test_distances_mics = np.linalg.norm(mic_positions_3d - test_source_pos, axis=1)
        test_min_distance = test_distances_mics.min()
        test_relative_distances = test_distances_mics - test_min_distance
        test_time_delays = test_relative_distances / config1.speed_of_sound

        # Calculate AoA
        test_center_time_delay = np.mean(test_time_delays[center_indices])
        test_time_delays_centered = test_time_delays - test_center_time_delay

        test_row_0_centered_delays = test_time_delays_centered[row_0_indices]
        test_delta_t_x = -np.mean(np.diff(test_row_0_centered_delays))

        test_aoa_x = apply_trig_angle(test_delta_t_x, config1.wavelength, config1.speed_of_sound)

        error_deg = np.degrees(test_aoa_x - angle_x_rad)
        error_pct = abs(error_deg / np.degrees(angle_x_rad)) * 100

        print(f"{test_dist:<15.2f} {np.degrees(angle_x_rad):<15.2f} {np.degrees(test_aoa_x):<15.2f} {error_deg:<15.2f} {error_pct:<10.2f}")

    # # Test steering vector
    # print("\n" + "="*60)
    # print("TESTING STEERING VECTOR")
    # print("="*60)

    # # Test with simple signal: all mics receive signal with amplitude 1
    # num_mics = len(pos1)
    # x_n = np.ones(num_mics, dtype=complex)

    # # Test at different angles
    # angles_deg = [0, 30, 45, 90]

    # for angle_deg in angles_deg:
    #     theta = np.radians(angle_deg)

    #     # Test azimuth (x-axis / row-wise)
    #     y_azimuth = apply_steering_vector(x_n, pos1, config1, theta, axis='x')

    #     # Test elevation (y-axis / column-wise)
    #     y_elevation = apply_steering_vector(x_n, pos1, config1, theta, axis='y')

    #     print(f"\n{'='*70}")
    #     print(f"Angle: {angle_deg}° ({theta:.3f} rad)")
    #     print(f"{'='*70}")

    #     # Azimuth phase shifts
    #     phase_azimuth = np.angle(y_azimuth).reshape(config1.rows, config1.cols)
    #     print("\nAZIMUTH (Row-wise) Phase Shift Matrix (degrees):")
    #     print(np.degrees(phase_azimuth))

    #     # Elevation phase shifts
    #     phase_elevation = np.angle(y_elevation).reshape(config1.rows, config1.cols)
    #     print("\nELEVATION (Column-wise) Phase Shift Matrix (degrees):")
    #     print(np.degrees(phase_elevation))

    #     # Combined 2D steering
    #     y_2d = apply_2d_steering_vector(x_n, pos1, config1, theta, theta)
    #     phase_2d = np.angle(y_2d).reshape(config1.rows, config1.cols)
    #     print("\nCOMBINED 2D (Azimuth + Elevation) Phase Shift Matrix (degrees):")
    #     print(np.degrees(phase_2d))

    #     print(f"\nMagnitudes (all should be 1.0):")
    #     magnitude_matrix = np.abs(y_2d).reshape(config1.rows, config1.cols)
    #     print(magnitude_matrix)

    # # Test with time-series data
    # print("\n" + "="*60)
    # print("TESTING WITH TIME-SERIES DATA")
    # print("="*60)

    # num_samples = 100
    # t = np.arange(num_samples) / config1.frequency

    # # Create signal: each mic receives a sine wave
    # signal_freq = 50  # Hz
    # x_n_time = np.zeros((num_mics, num_samples), dtype=complex)
    # for i in range(num_mics):
    #     x_n_time[i, :] = np.sin(2 * np.pi * signal_freq * t)

    # theta = np.radians(30)
    # y_time = apply_steering_vector(x_n_time, pos1, config1, theta)

    # print(f"\nInput shape: {x_n_time.shape}")
    # print(f"Output shape: {y_time.shape}")
    # print(f"First sample, first 4 mics input: {x_n_time[:4, 0]}")
    # print(f"First sample, first 4 mics output: {y_time[:4, 0]}")
    # print(f"Output is complex: {np.iscomplexobj(y_time)}")
    # print(f"Magnitude preserved: {np.allclose(np.abs(y_time), np.abs(x_n_time))}")

    # # Plot phase shift pattern
    # print("\n" + "="*60)
    # print("PLOTTING PHASE SHIFT PATTERN")
    # print("="*60)

    # fig_phase, ax_phase = plot_phase_shift_pattern(pos1, config1)
    # plt.savefig('Pictures/phase_shift_pattern_4x4_100Hz.png', dpi=150, bbox_inches='tight')
    # print("Phase shift pattern saved to Pictures/phase_shift_pattern_4x4_100Hz.png")
